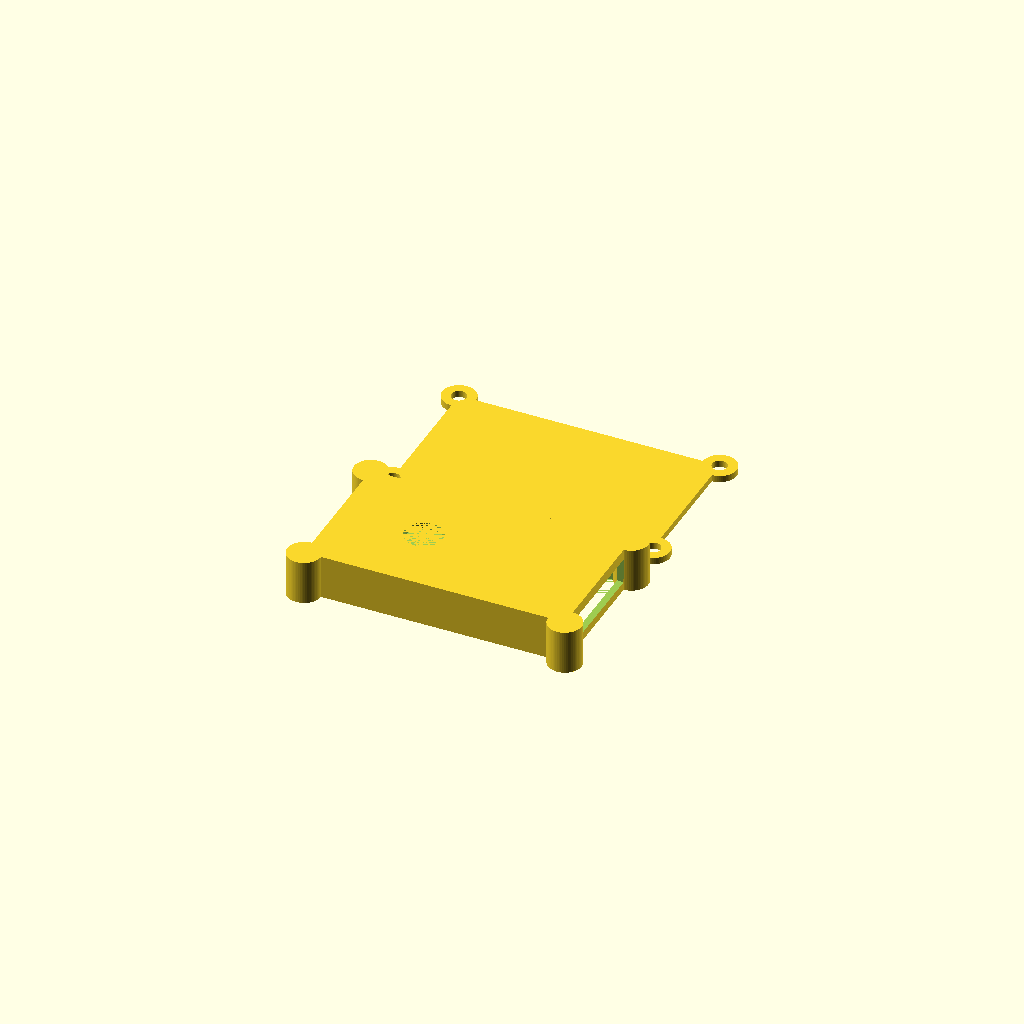
Cell 1: the model at its default parameters.
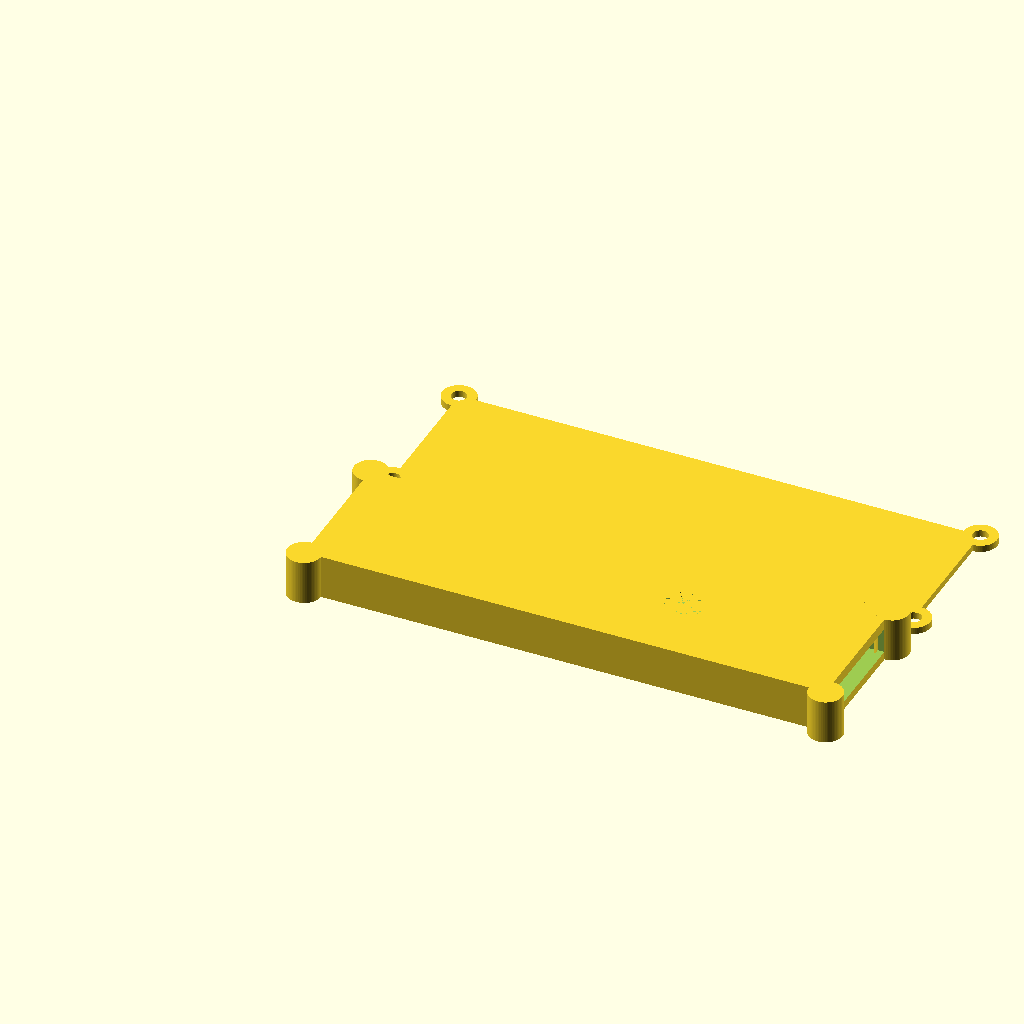
Cell 2: X = 124 (everything else at default).
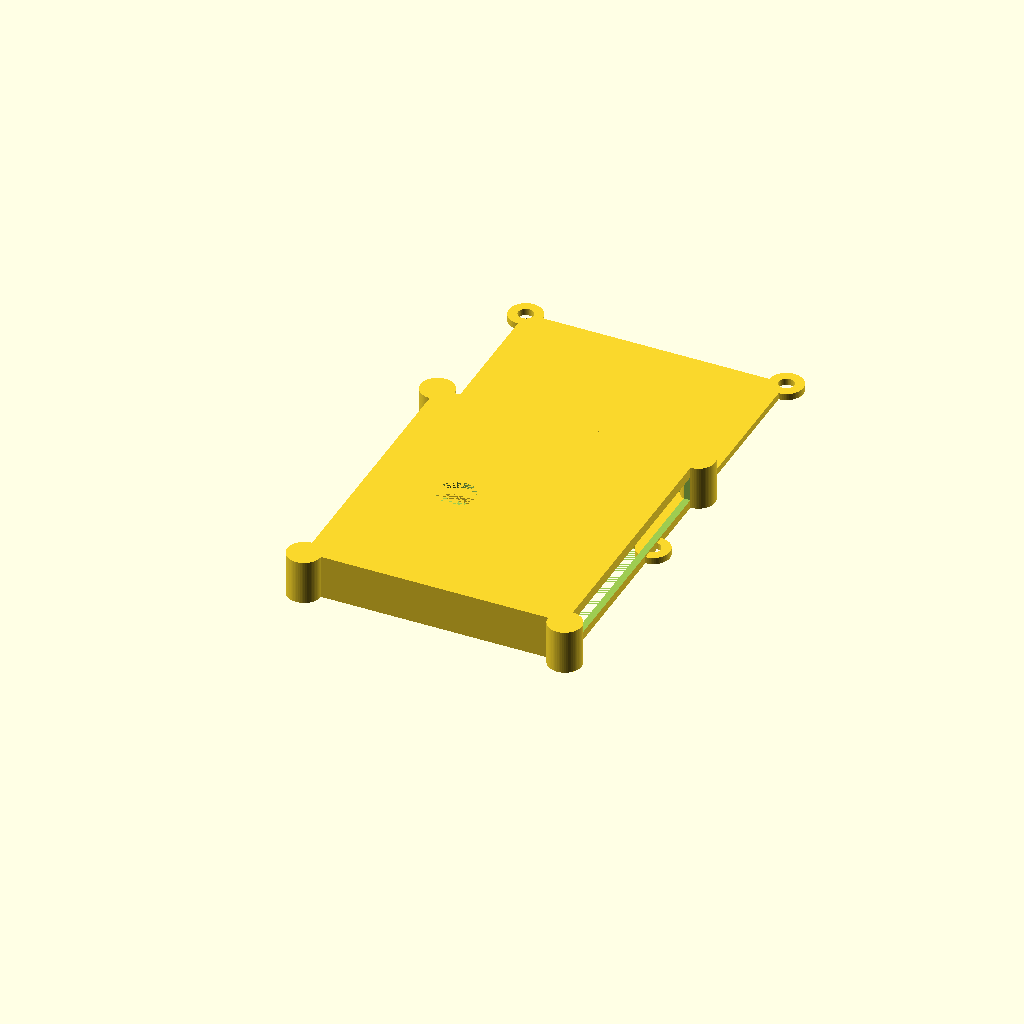
Cell 3: Y = 68 (everything else at default).
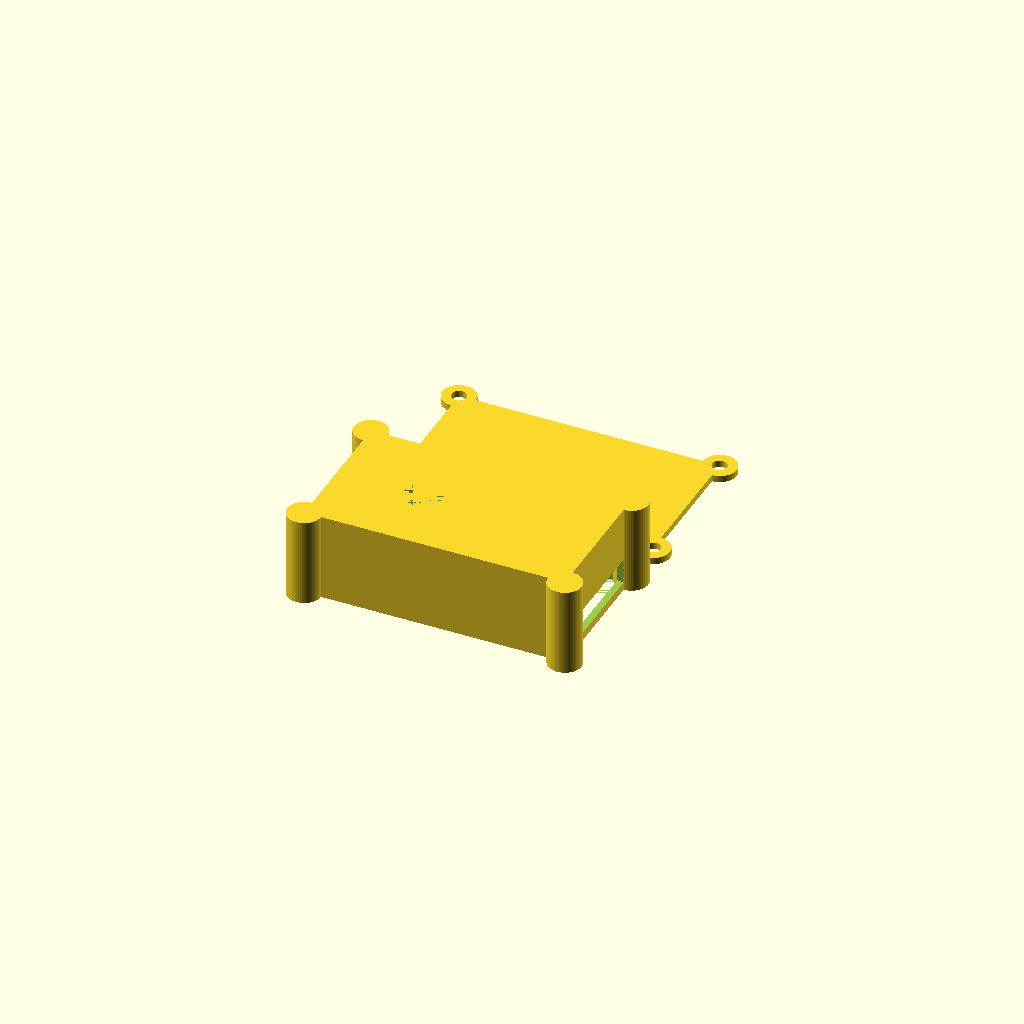
Cell 4 — Z set to 21, the other parameters unchanged.
All cells are drawn from one camera (rotation 55°, 0°, 25°, orthographic, colour scheme Cornfield), so only the parameter changes between them.
Source of the model, 3dprint/esp32cam.scad:
$fn = 64;

X = 62;
Y = 34;
Z = 10.5;

t = 1.6;
usb_wall = 4.0;

d_outer = 8;
d_inner = 3.85;
drill_offset = 0.0;


module flange(h_drill=7, diff=false) {
    if (diff) {
        cylinder(h=h_drill, d=d_inner, center=false);
        cylinder(h=1.5, d1=d_inner + 1, d2=d_inner, center=false);
    } else {
        cylinder(h=Z, d=d_outer, center=false);
    }
}

module flanges(diff=false) {
    x_offset = drill_offset;
    translate([X - x_offset, x_offset, 0]) flange(diff=diff);
    translate([X - x_offset, Y - x_offset, 0]) flange(diff=diff);
    translate([x_offset, x_offset, 0]) flange(diff=diff);
    translate([x_offset, Y - x_offset, 0]) flange(diff=diff);
}

module espcam_solid() {
    difference() {
        cube([X, Y, Z], center=false);
        translate([t, t, 0]) cube([X - 2 * t, Y - 2 * t, Z - t], center=false);
        translate([X-5, usb_wall, 2]) cube([20, Y - 2 * usb_wall, 6], center=false);
        translate([X - 41.5, Y/2, Z-5]) cylinder(h=10, d=9, center=true);
    }
    flanges();
}


module espcam() {
    difference() {
        espcam_solid();
        flanges(diff=true);
    }
}


module lid(d=3.6) {
    linear_extrude(height=t) {
    difference() {
        projection() {
            flanges(diff=false);
            cube([X, Y, Z], center=false);
        }
        x_offset = drill_offset;
        translate([X - x_offset, x_offset]) circle(d=d);
        translate([X - x_offset, Y - x_offset]) circle(d=d);
        translate([x_offset, x_offset]) circle(d=d);
        translate([x_offset, Y - x_offset]) circle(d=d);
    }
    }
}

translate([0, 45, 0]) lid();
espcam();
Parameter table extracted from the source (name, type, default, range or options):
X: number, default 62
Y: number, default 34
Z: number, default 10.5
t: number, default 1.6
usb_wall: number, default 4
d_outer: number, default 8
d_inner: number, default 3.85
drill_offset: number, default 0
